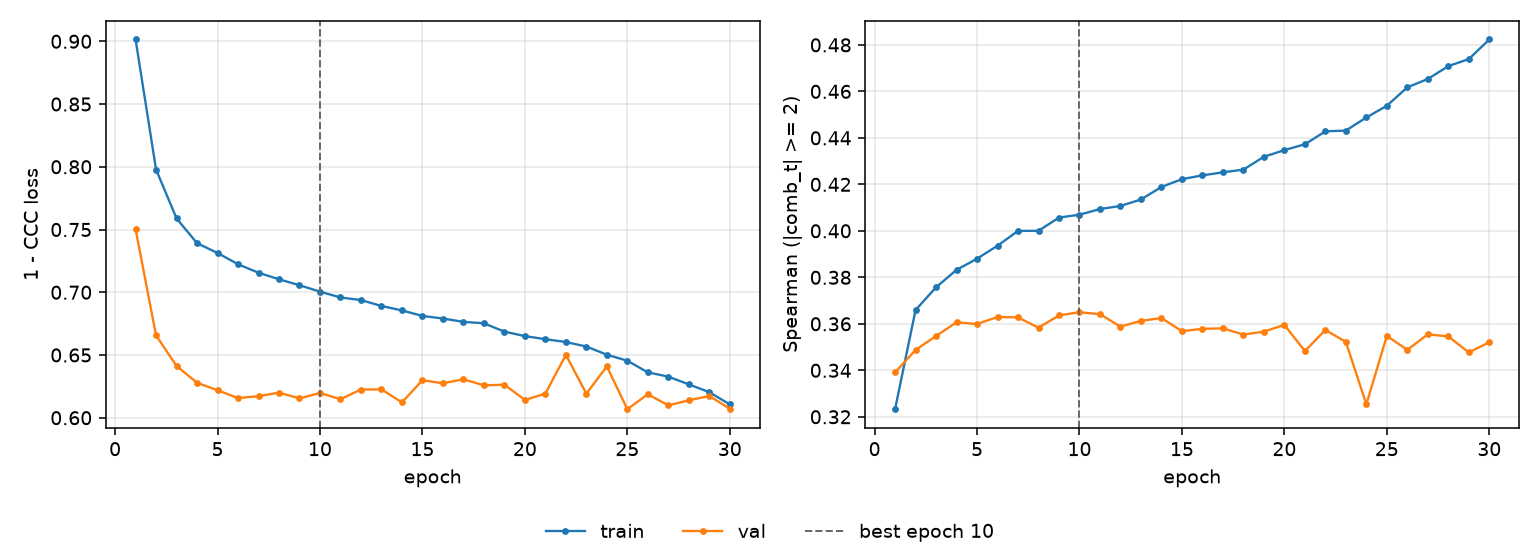

The table this chart was drawn from, first rows:
epoch, tr_loss, vl_loss, tr_sp, vl_sp, is_best
1, 0.9014, 0.7503, 0.3233, 0.3391, False
2, 0.7978, 0.6656, 0.3659, 0.3487, False
3, 0.7588, 0.6412, 0.3757, 0.3548, False
4, 0.7391, 0.6279, 0.3832, 0.3607, False
5, 0.7313, 0.6219, 0.388, 0.3599, False
6, 0.7223, 0.6156, 0.3936, 0.3629, False
7, 0.7155, 0.6172, 0.4, 0.3628, False
8, 0.7103, 0.62, 0.4, 0.3583, False
9, 0.7056, 0.6154, 0.4057, 0.3636, False
10, 0.7005, 0.6197, 0.4069, 0.365, True
11, 0.6958, 0.6148, 0.4094, 0.3641, False
12, 0.6938, 0.6225, 0.4107, 0.3588, False
13, 0.6891, 0.6226, 0.4135, 0.3612, False
14, 0.6855, 0.6122, 0.4189, 0.3625, False
15, 0.6811, 0.6299, 0.4222, 0.3568, False
16, 0.6791, 0.6275, 0.4239, 0.3578, False
17, 0.6764, 0.6306, 0.4252, 0.358, False
18, 0.6753, 0.6258, 0.4263, 0.3554, False
19, 0.6686, 0.6263, 0.4319, 0.3567, False
20, 0.6651, 0.6142, 0.4347, 0.3595, False
21, 0.6626, 0.6192, 0.4372, 0.3483, False
22, 0.6603, 0.6501, 0.4428, 0.3573, False
23, 0.6568, 0.6192, 0.4431, 0.3522, False
24, 0.6502, 0.6409, 0.4488, 0.3253, False
25, 0.6454, 0.6068, 0.4538, 0.3548, False
26, 0.6362, 0.6187, 0.4617, 0.3488, False
27, 0.6328, 0.6099, 0.4653, 0.3555, False
28, 0.6266, 0.6139, 0.4709, 0.3546, False
29, 0.6204, 0.6173, 0.4739, 0.3477, False
30, 0.6106, 0.6072, 0.4823, 0.352, False
